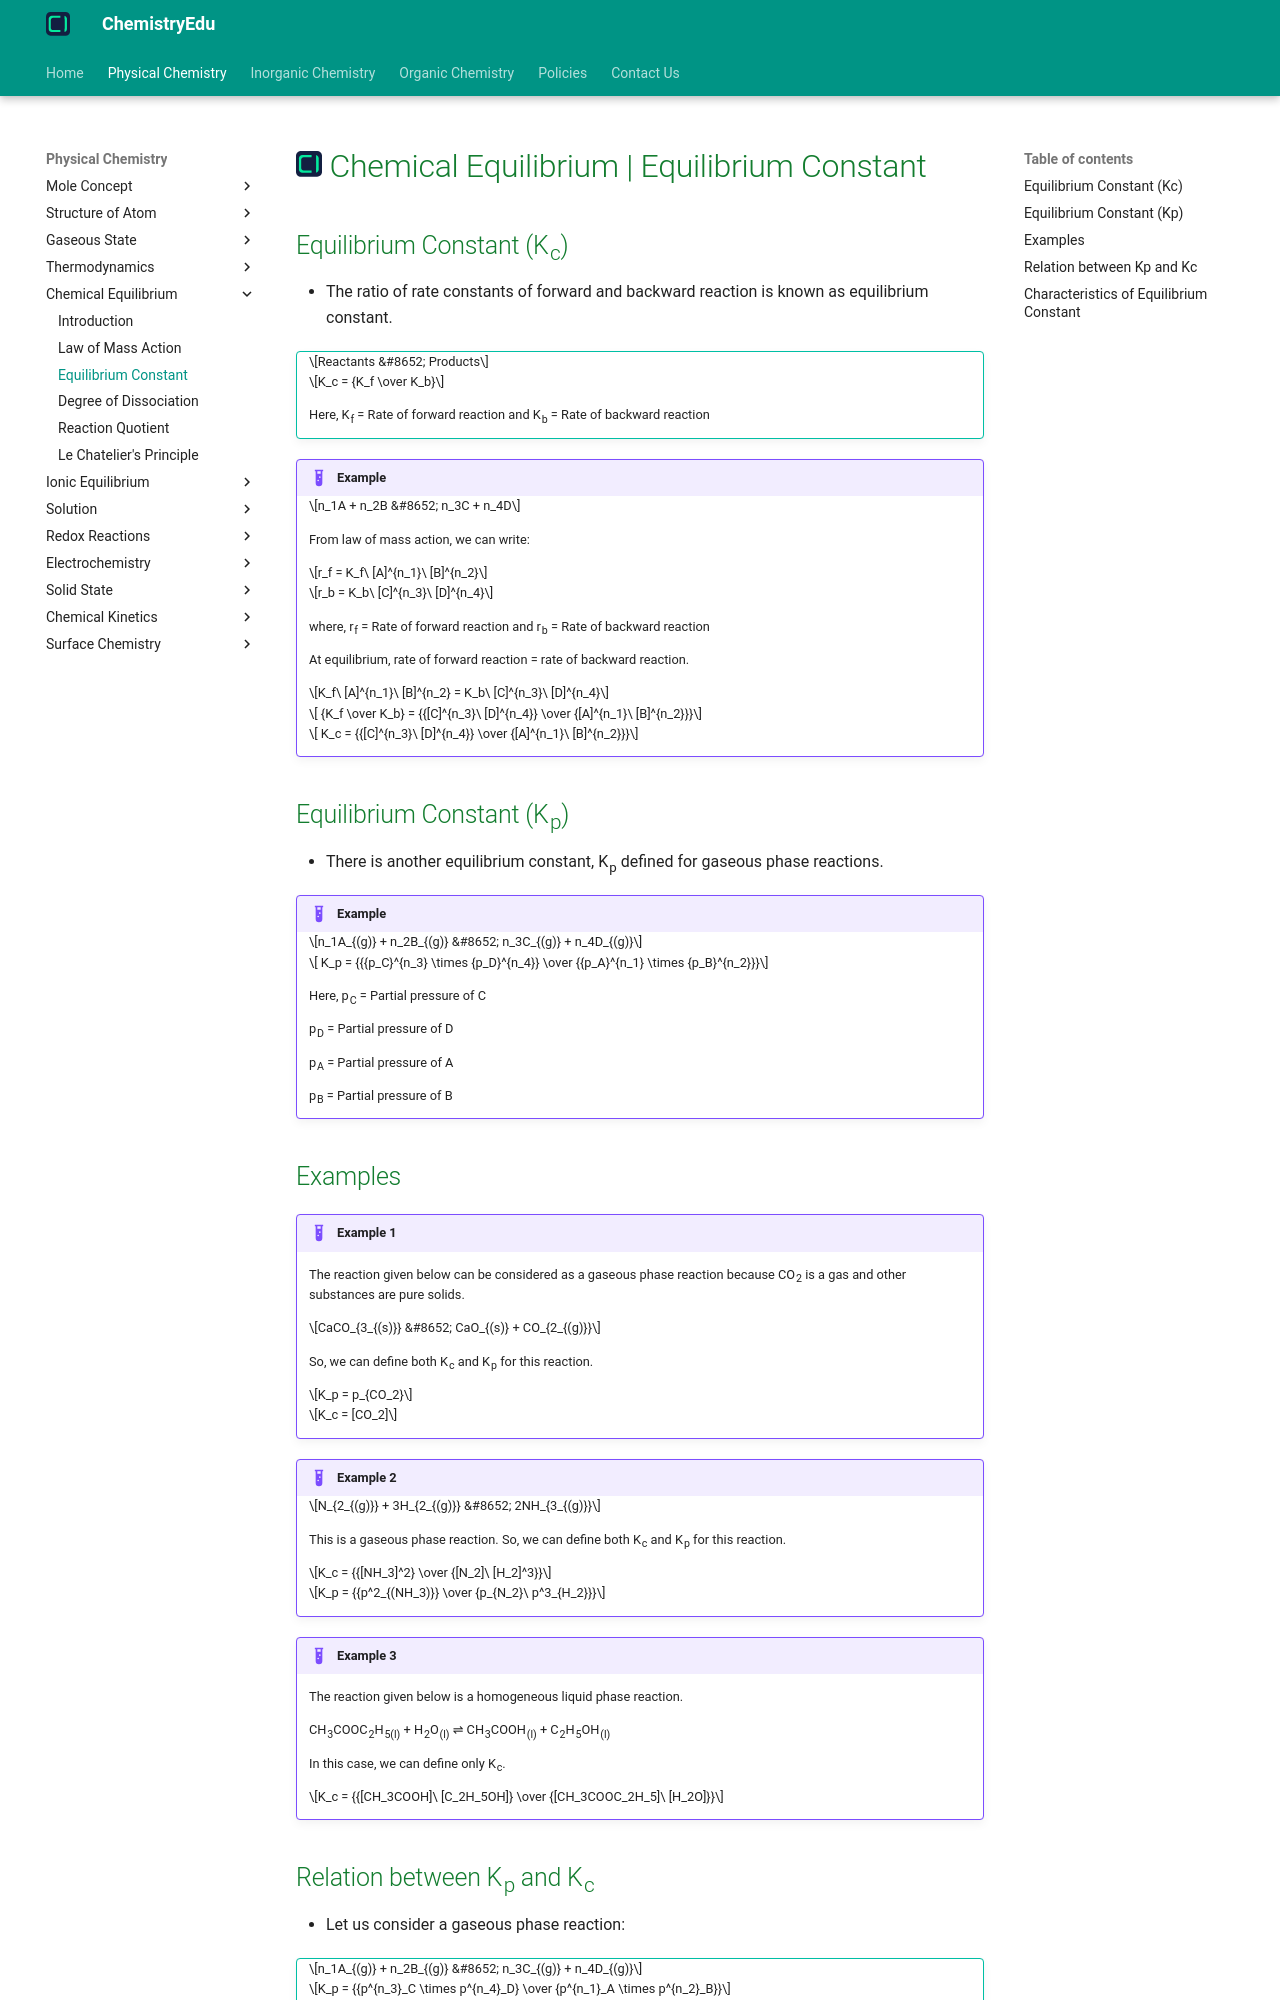

repository: KingChampion36/chemistryedu · page: physical-chemistry/chemical-equilibrium/equilibrium-constant/index.html · generator: mkdocs

---
title: Chemical Equilibrium | Equilibrium Constant
description: The ratio of rate constants of forward and backward reaction is known as equilibrium constant.
---

# [![ChemistryEdu Logo](../../images/favicon.svg){ align=left, width=3.8% }](../../index.md)  Chemical Equilibrium | Equilibrium Constant

## Equilibrium Constant (K<sub>c</sub>)

* The ratio of rate constants of forward and backward reaction is known as equilibrium constant.

!!! tip ""

    $$Reactants &#8652; Products$$

    $$K_c = {K_f \over K_b}$$

    Here, K<sub>f</sub> = Rate of forward reaction and K<sub>b</sub> = Rate of backward reaction

!!! example "Example"

    $$n_1A + n_2B &#8652; n_3C + n_4D$$

    From law of mass action, we can write:

    $$r_f = K_f\ [A]^{n_1}\ [B]^{n_2}$$

    $$r_b = K_b\ [C]^{n_3}\ [D]^{n_4}$$

    where, r<sub>f</sub> = Rate of forward reaction and r<sub>b</sub> = Rate of backward reaction

    At equilibrium, rate of forward reaction = rate of backward reaction.

    $$K_f\ [A]^{n_1}\ [B]^{n_2} = K_b\ [C]^{n_3}\ [D]^{n_4}$$

    $$ {K_f \over K_b} = {{[C]^{n_3}\ [D]^{n_4}} \over {[A]^{n_1}\ [B]^{n_2}}}$$

    $$ K_c = {{[C]^{n_3}\ [D]^{n_4}} \over {[A]^{n_1}\ [B]^{n_2}}}$$

## Equilibrium Constant (K<sub>p</sub>)

* There is another equilibrium constant, K<sub>p</sub> defined for gaseous phase reactions.

!!! example "Example"

    $$n_1A_{(g)} + n_2B_{(g)} &#8652; n_3C_{(g)} + n_4D_{(g)}$$

    $$ K_p = {{{p_C}^{n_3} \times {p_D}^{n_4}} \over {{p_A}^{n_1} \times {p_B}^{n_2}}}$$

    Here, p<sub>C</sub> = Partial pressure of C

    p<sub>D</sub> = Partial pressure of D

    p<sub>A</sub> = Partial pressure of A

    p<sub>B</sub> = Partial pressure of B

## Examples

!!! example "Example 1"

    The reaction given below can be considered as a gaseous phase reaction because CO<sub>2</sub> is a gas and other substances are pure solids.</li>

    $$CaCO_{3_{(s)}} &#8652; CaO_{(s)} + CO_{2_{(g)}}$$

    So, we can define both K<sub>c</sub> and K<sub>p</sub> for this reaction.

    $$K_p = p_{CO_2}$$

    $$K_c = [CO_2]$$

!!! example "Example 2"

    $$N_{2_{(g)}} + 3H_{2_{(g)}} &#8652; 2NH_{3_{(g)}}$$

    This is a gaseous phase reaction. So, we can define both K<sub>c</sub> and K<sub>p</sub> for this reaction.

    $$K_c = {{[NH_3]^2} \over {[N_2]\ [H_2]^3}}$$

    $$K_p = {{p^2_{(NH_3)}} \over {p_{N_2}\ p^3_{H_2}}}$$

!!! example "Example 3"

    The reaction given below is a homogeneous liquid phase reaction.

    CH<sub>3</sub>COOC<sub>2</sub>H<sub>5(l)</sub> + H<sub>2</sub>O<sub>(l)</sub> &#8652; CH<sub>3</sub>COOH<sub>(l)</sub> + C<sub>2</sub>H<sub>5</sub>OH<sub>(l)</sub>

    In this case, we can define only K<sub>c</sub>.

    $$K_c = {{[CH_3COOH]\ [C_2H_5OH]} \over {[CH_3COOC_2H_5]\ [H_2O]}}$$
